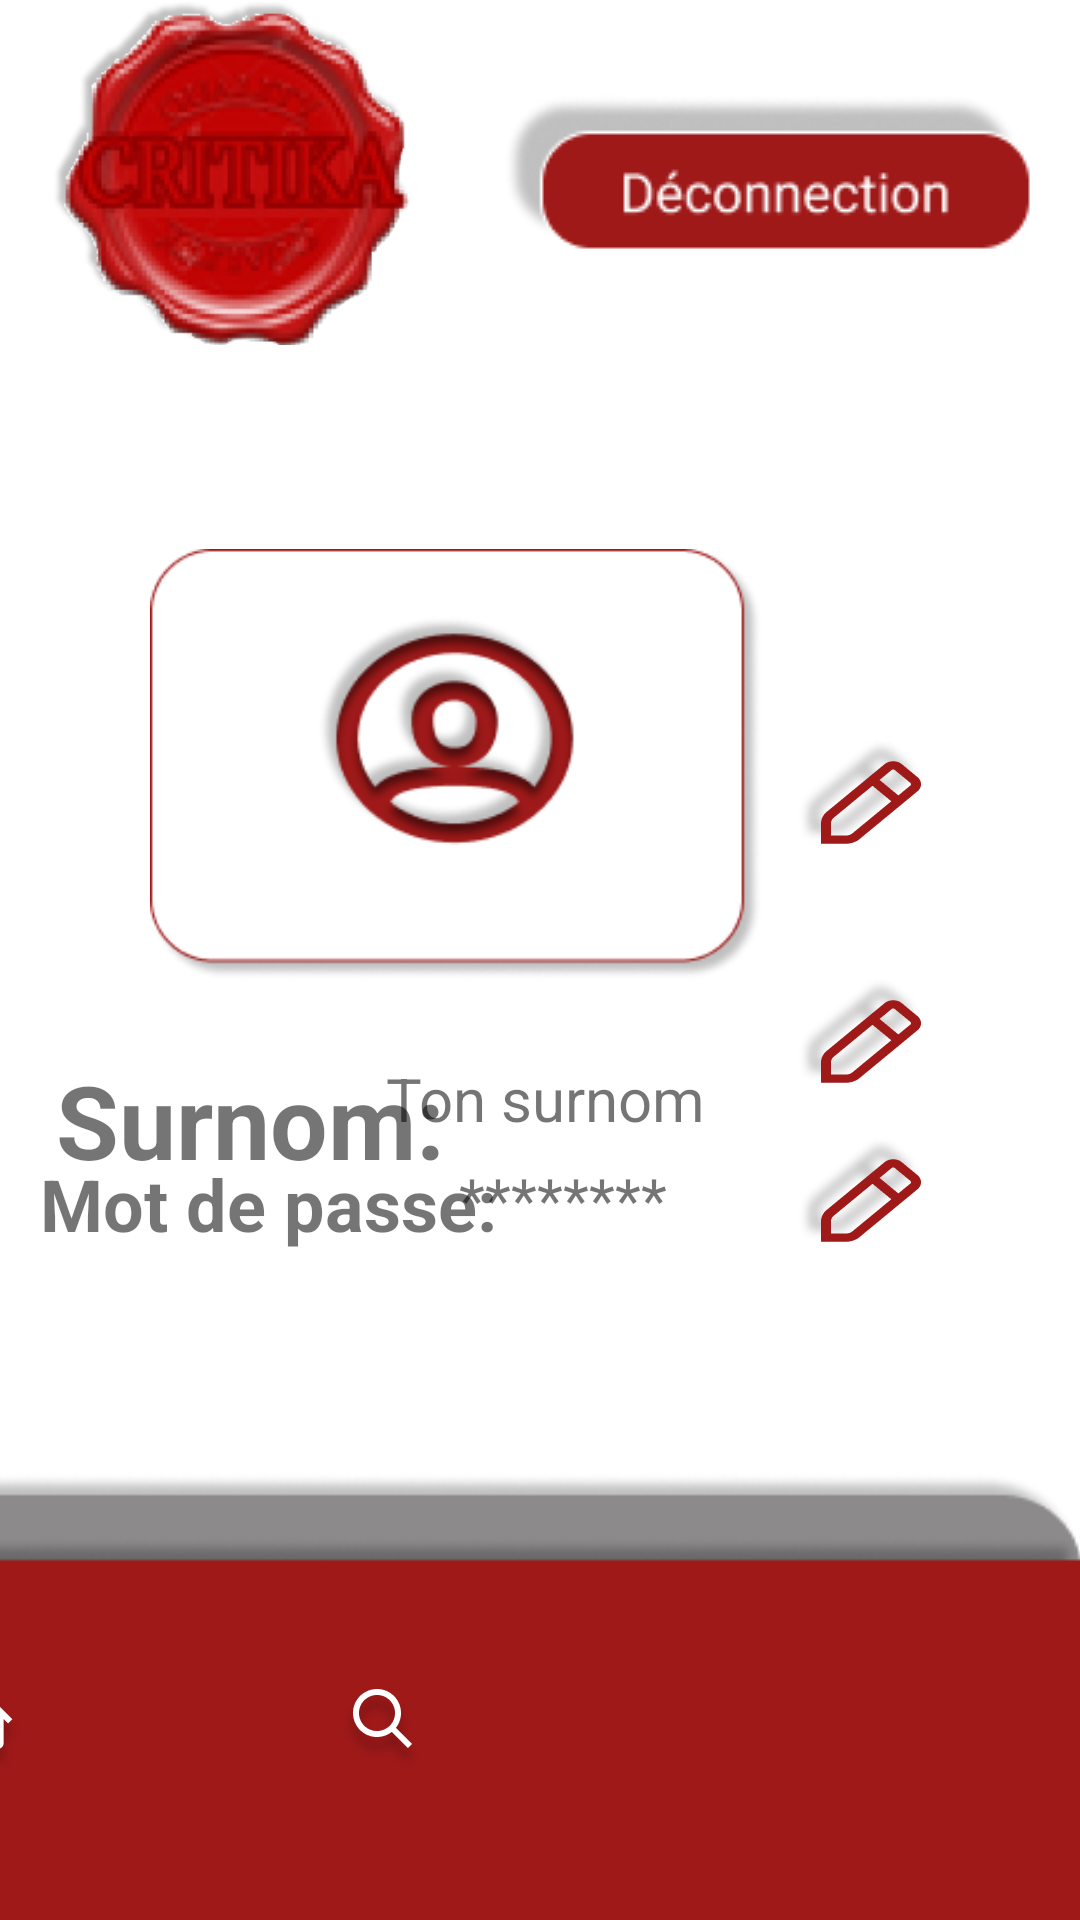

Android layout source for this screen:
<!-- AndroidManifest.xml: application theme AppTheme -->
<!-- res/layout/fragment_menu_compte.xml -->
<?xml version="1.0" encoding="utf-8"?>
<androidx.constraintlayout.widget.ConstraintLayout xmlns:android="http://schemas.android.com/apk/res/android"
    xmlns:app="http://schemas.android.com/apk/res-auto"
    xmlns:tools="http://schemas.android.com/tools"
    android:id="@+id/frameLayout"
    android:layout_width="match_parent"
    android:layout_height="match_parent"
    tools:context=".Présentation.vue.VuePageJeu">

    <com.google.android.material.appbar.AppBarLayout
        android:id="@+id/appBarLayout2"
        android:layout_width="match_parent"
        android:layout_height="wrap_content"
        android:background="?selectableItemBackgroundBorderless"
        app:layout_constraintStart_toStartOf="parent"
        app:layout_constraintTop_toTopOf="parent">

        <include
            android:id="@+id/toolbar_haut"
            layout="@layout/barre_menu_haut" />

    </com.google.android.material.appbar.AppBarLayout>

    <ImageView
        android:id="@+id/conteneur_avatar"
        android:layout_width="204dp"
        android:layout_height="200dp"
        android:layout_marginStart="50dp"
        android:layout_marginTop="40dp"
        android:src="@drawable/avatar_1_"
        app:layout_constraintStart_toStartOf="parent"
        app:layout_constraintTop_toBottomOf="@+id/appBarLayout2" />

    <ImageView
        android:id="@+id/avatar_changement"
        android:layout_width="110dp"
        android:layout_height="100dp"
        android:layout_marginStart="10dp"
        android:layout_marginTop="10dp"
        android:layout_marginEnd="10dp"
        android:layout_marginBottom="10dp"
        android:src="@drawable/user_rouge"
        app:layout_constraintBottom_toBottomOf="@+id/conteneur_avatar"
        app:layout_constraintEnd_toEndOf="@+id/conteneur_avatar"
        app:layout_constraintStart_toStartOf="@+id/conteneur_avatar"
        app:layout_constraintTop_toTopOf="@+id/conteneur_avatar" />

    <ImageButton
        android:id="@+id/bouton_modification_avatar"
        android:layout_width="wrap_content"
        android:layout_height="wrap_content"
        android:layout_marginTop="130dp"
        android:layout_marginEnd="50dp"
        android:background="?selectableItemBackgroundBorderless"
        android:scaleType="fitXY"
        android:src="@drawable/pencil_create"
        app:layout_constraintEnd_toEndOf="parent"
        app:layout_constraintHorizontal_bias="1.0"
        app:layout_constraintStart_toEndOf="@+id/conteneur_avatar"
        app:layout_constraintTop_toBottomOf="@+id/appBarLayout2" />

    <ImageButton
        android:id="@+id/bouton_modification_surnom"
        android:layout_width="wrap_content"
        android:layout_height="wrap_content"
        android:layout_marginEnd="50dp"
        android:background="?selectableItemBackgroundBorderless"
        android:scaleType="fitXY"
        android:src="@drawable/pencil_create"
        app:layout_constraintBottom_toTopOf="@+id/bouton_modification_mot_passe"
        app:layout_constraintEnd_toEndOf="parent"
        app:layout_constraintTop_toBottomOf="@+id/bouton_modification_avatar"
        app:layout_constraintVertical_bias="0.74" />

    <ImageButton
        android:id="@+id/bouton_modification_mot_passe"
        android:layout_width="wrap_content"
        android:layout_height="wrap_content"
        android:layout_marginEnd="50dp"
        android:layout_marginBottom="5dp"
        android:background="?selectableItemBackgroundBorderless"
        android:scaleType="fitXY"
        android:src="@drawable/pencil_create"
        app:layout_constraintBottom_toBottomOf="@+id/mot_passe"
        app:layout_constraintEnd_toEndOf="parent" />

    <TextView
        android:id="@+id/textView"
        android:layout_width="147dp"
        android:layout_height="39dp"
        android:layout_marginStart="10dp"
        android:text="Surnom:"
        android:textAlignment="center"
        android:textSize="34sp"
        android:textStyle="bold"
        app:layout_constraintBottom_toTopOf="@+id/textView2"
        app:layout_constraintStart_toStartOf="parent"
        app:layout_constraintTop_toBottomOf="@+id/conteneur_avatar" />

    <TextView
        android:id="@+id/textView2"
        android:layout_width="159dp"
        android:layout_height="36dp"
        android:layout_marginStart="10dp"
        android:layout_marginBottom="70dp"
        android:text="Mot de passe:"
        android:textAlignment="center"
        android:textSize="24sp"
        android:textStyle="bold"
        app:layout_constraintBottom_toTopOf="@+id/appBarLayout3"
        app:layout_constraintStart_toStartOf="parent" />

    <TextView
        android:id="@+id/surnom"
        android:layout_width="147dp"
        android:layout_height="36dp"
        android:layout_marginEnd="10dp"
        android:text="Ton surnom"
        android:textAlignment="center"
        android:textSize="20sp"
        app:layout_constraintBottom_toTopOf="@+id/mot_passe"
        app:layout_constraintEnd_toStartOf="@+id/bouton_modification_surnom"
        app:layout_constraintHorizontal_bias="1.0"
        app:layout_constraintStart_toEndOf="@+id/textView"
        app:layout_constraintTop_toBottomOf="@+id/conteneur_avatar" />

    <TextView
        android:id="@+id/mot_passe"
        android:layout_width="135dp"
        android:layout_height="35dp"
        android:layout_marginEnd="10dp"
        android:layout_marginBottom="70dp"
        android:text="********"
        android:textAlignment="center"
        android:textSize="20sp"
        app:layout_constraintBottom_toTopOf="@+id/appBarLayout3"
        app:layout_constraintEnd_toStartOf="@+id/bouton_modification_mot_passe"
        app:layout_constraintHorizontal_bias="1.0"
        app:layout_constraintStart_toEndOf="@+id/textView2" />
    <com.google.android.material.appbar.AppBarLayout
        android:id="@+id/appBarLayout3"
        android:layout_width="match_parent"
        android:layout_height="wrap_content"
        android:background="?selectableItemBackgroundBorderless"
        app:layout_constraintBottom_toBottomOf="parent"
        app:layout_constraintEnd_toEndOf="parent"
        app:layout_constraintStart_toStartOf="parent">

        <include
            android:id="@+id/toolbar_bas"
            layout="@layout/barre_menu_bas" />

    </com.google.android.material.appbar.AppBarLayout>

</androidx.constraintlayout.widget.ConstraintLayout>
<!-- res/layout/barre_menu_haut.xml (included above) -->
<?xml version="1.0" encoding="utf-8"?>
<androidx.appcompat.widget.Toolbar
    xmlns:android="http://schemas.android.com/apk/res/android"
    xmlns:app="http://schemas.android.com/apk/res-auto"
    android:layout_width="match_parent"
    android:layout_height="wrap_content">

    <androidx.constraintlayout.widget.ConstraintLayout
        android:layout_width="match_parent"
        android:layout_height="match_parent"
        >

        <ImageButton
            android:id="@+id/bouton_retour"
            android:layout_width="123dp"
            android:layout_height="115dp"
            android:background="?selectableItemBackgroundBorderless"
            android:scaleType="fitXY"
            android:src="@drawable/logocriti"
            app:layout_constraintBottom_toBottomOf="parent"
            app:layout_constraintStart_toStartOf="parent"
            app:layout_constraintTop_toTopOf="parent" />

        <ImageButton
            android:id="@+id/bouton_deconnection"
            android:layout_width="wrap_content"
            android:layout_height="wrap_content"
            android:layout_marginEnd="16dp"
            android:background="?selectableItemBackgroundBorderless"
            android:scaleType="fitXY"
            android:src="@drawable/bouton_deconnection"
            app:layout_constraintBottom_toBottomOf="parent"
            app:layout_constraintEnd_toEndOf="parent"
            app:layout_constraintTop_toTopOf="parent" />

    </androidx.constraintlayout.widget.ConstraintLayout>
</androidx.appcompat.widget.Toolbar>
<!-- res/layout/barre_menu_bas.xml (included above) -->
<?xml version="1.0" encoding="utf-8"?>
<androidx.constraintlayout.widget.ConstraintLayout xmlns:android="http://schemas.android.com/apk/res/android"
    xmlns:app="http://schemas.android.com/apk/res-auto"
    xmlns:tools="http://schemas.android.com/tools"
    android:layout_width="wrap_content"
    android:layout_height="wrap_content">

    <androidx.appcompat.widget.Toolbar
        android:layout_width="428dp"
        android:layout_height="149dp"
        app:layout_constraintBottom_toBottomOf="parent"
        app:layout_constraintEnd_toEndOf="parent"
        app:layout_constraintHorizontal_bias="1.0"
        app:layout_constraintStart_toStartOf="parent"
        app:layout_constraintTop_toTopOf="parent"
        tools:ignore="MissingConstraints">

        <androidx.constraintlayout.widget.ConstraintLayout
            android:layout_width="match_parent"
            android:layout_height="match_parent">

            <ImageView
                android:id="@+id/fond_gris"
                android:layout_width="wrap_content"
                android:layout_height="wrap_content"
                android:scaleType="fitXY"
                android:src="@drawable/rectangle_noir_3_"
                app:layout_constraintBottom_toBottomOf="parent"
                app:layout_constraintEnd_toEndOf="parent"
                app:layout_constraintHorizontal_bias="1.0"
                app:layout_constraintStart_toStartOf="parent" />

            <ImageView
                android:id="@+id/fond_rouge"
                android:layout_width="wrap_content"
                android:layout_height="wrap_content"
                android:scaleType="fitXY"
                android:src="@drawable/rectangle_rouge_3_"
                app:layout_constraintBottom_toBottomOf="@+id/fond_gris"
                app:layout_constraintEnd_toEndOf="parent"
                app:layout_constraintStart_toStartOf="parent" />

            <ImageButton
                android:id="@+id/bouton_menu"
                android:layout_width="wrap_content"
                android:layout_height="wrap_content"
                android:layout_marginStart="30dp"
                android:background="?selectableItemBackgroundBorderless"
                android:scaleType="fitXY"
                android:src="@drawable/home"
                app:layout_constraintBottom_toBottomOf="parent"
                app:layout_constraintStart_toStartOf="parent"
                app:layout_constraintTop_toTopOf="@+id/fond_rouge" />

            <ImageButton
                android:id="@+id/bouton_recherche"
                android:layout_width="wrap_content"
                android:layout_height="wrap_content"
                android:layout_marginStart="10dp"
                android:background="?selectableItemBackgroundBorderless"
                android:scaleType="fitXY"
                android:src="@drawable/search"
                app:layout_constraintBottom_toBottomOf="@+id/fond_gris"
                app:layout_constraintEnd_toStartOf="@+id/bouton_compte"
                app:layout_constraintStart_toEndOf="@+id/bouton_menu"
                app:layout_constraintTop_toTopOf="@+id/fond_rouge" />

            <ImageButton
                android:id="@+id/bouton_compte"
                android:layout_width="93dp"
                android:layout_height="90dp"
                android:layout_marginTop="10dp"
                android:layout_marginEnd="30dp"
                android:background="?selectableItemBackgroundBorderless"
                android:scaleType="fitXY"
                android:src="@drawable/user_menu"
                app:layout_constraintBottom_toBottomOf="parent"
                app:layout_constraintEnd_toEndOf="@+id/fond_rouge"
                app:layout_constraintTop_toTopOf="@+id/fond_rouge" />


        </androidx.constraintlayout.widget.ConstraintLayout>
    </androidx.appcompat.widget.Toolbar>
</androidx.constraintlayout.widget.ConstraintLayout>
<!-- resources referenced by this layout -->
<resources>
  <!-- drawable avatar_1_: png bitmap (drawable, 6692 bytes) -->
  <!-- drawable bouton_deconnection: png bitmap (drawable, 4693 bytes) -->
  <!-- drawable home: png bitmap (drawable, 3981 bytes) -->
  <!-- drawable logocriti: png bitmap (drawable, 38069 bytes) -->
  <!-- drawable pencil_create: png bitmap (drawable-xxhdpi, 11219 bytes) -->
  <!-- drawable rectangle_noir_3_: png bitmap (drawable, 4483 bytes) -->
  <!-- drawable rectangle_rouge_3_: png bitmap (drawable, 2243 bytes) -->
  <!-- drawable search: png bitmap (drawable, 4656 bytes) -->
  <!-- drawable user_rouge: png bitmap (drawable, 12612 bytes) -->
</resources>
